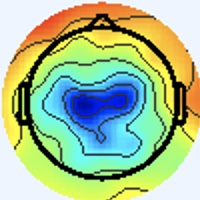

The file beside this chart, header and first rows:
[238 245 255], [238 245 255], [238 245 255], [238 245 255], [238 245 255], [238 245 255], [238 245 255], [238 245 255], [238 245 255], [238 245 255], [238 245 255], [238 245 255], [238 245 255], [238 245 255], [238 245 255], [238 245 255], [238 245 255], [238 245 255], [238 245 255], [238 245 255], [238 245 255], [238 245 255], [238 245 255], [238 245 255]
[238 245 255], [238 245 255], [238 245 255], [238 245 255], [238 245 255], [238 245 255], [238 245 255], [238 245 255], [238 245 255], [238 245 255], [238 245 255], [238 245 255], [238 245 255], [238 245 255], [238 245 255], [238 245 255], [238 245 255], [238 245 255], [238 245 255], [238 245 255], [238 245 255], [238 245 255], [238 245 255], [238 245 255]
[238 245 255], [238 245 255], [238 245 255], [238 245 255], [238 245 255], [238 245 255], [238 245 255], [238 245 255], [238 245 255], [238 245 255], [238 245 255], [238 245 255], [238 245 255], [238 245 255], [238 245 255], [238 245 255], [238 245 255], [238 245 255], [238 245 255], [238 245 255], [238 245 255], [238 245 255], [238 245 255], [238 245 255]
[238 245 255], [238 245 255], [238 245 255], [238 245 255], [238 245 255], [238 245 255], [238 245 255], [238 245 255], [238 245 255], [238 245 255], [238 245 255], [238 245 255], [238 245 255], [238 245 255], [238 245 255], [238 245 255], [238 245 255], [238 245 255], [238 245 255], [238 245 255], [238 245 255], [238 245 255], [238 245 255], [238 245 255]
[238 245 255], [238 245 255], [238 245 255], [238 245 255], [238 245 255], [238 245 255], [238 245 255], [238 245 255], [238 245 255], [238 245 255], [238 245 255], [238 245 255], [238 245 255], [238 245 255], [238 245 255], [238 245 255], [238 245 255], [238 245 255], [238 245 255], [238 245 255], [238 245 255], [238 245 255], [238 245 255], [238 245 255]
[238 245 255], [238 245 255], [238 245 255], [238 245 255], [238 245 255], [238 245 255], [238 245 255], [238 245 255], [238 245 255], [238 245 255], [238 245 255], [238 245 255], [238 245 255], [238 245 255], [238 245 255], [238 245 255], [238 245 255], [238 245 255], [238 245 255], [238 245 255], [238 245 255], [238 245 255], [238 245 255], [238 245 255]
[238 245 255], [238 245 255], [238 245 255], [238 245 255], [238 245 255], [238 245 255], [238 245 255], [238 245 255], [238 245 255], [238 245 255], [238 245 255], [238 245 255], [238 245 255], [238 245 255], [238 245 255], [238 245 255], [238 245 255], [238 245 255], [238 245 255], [238 245 255], [238 245 255], [238 245 255], [238 245 255], [238 245 255]
[238 245 255], [238 245 255], [238 245 255], [238 245 255], [238 245 255], [238 245 255], [238 245 255], [238 245 255], [238 245 255], [238 245 255], [238 245 255], [238 245 255], [238 245 255], [238 245 255], [238 245 255], [238 245 255], [238 245 255], [238 245 255], [238 245 255], [238 245 255], [238 245 255], [238 245 255], [238 245 255], [238 245 255]
[238 245 255], [238 245 255], [238 245 255], [238 245 255], [238 245 255], [238 245 255], [238 245 255], [238 245 255], [238 245 255], [238 245 255], [238 245 255], [238 245 255], [238 245 255], [238 245 255], [238 245 255], [238 245 255], [238 245 255], [238 245 255], [238 245 255], [238 245 255], [238 245 255], [238 245 255], [238 245 255], [238 245 255]
[238 245 255], [238 245 255], [238 245 255], [238 245 255], [238 245 255], [238 245 255], [238 245 255], [238 245 255], [238 245 255], [238 245 255], [238 245 255], [238 245 255], [238 245 255], [238 245 255], [238 245 255], [238 245 255], [238 245 255], [238 245 255], [238 245 255], [238 245 255], [238 245 255], [238 245 255], [238 245 255], [238 245 255]
[238 245 255], [238 245 255], [238 245 255], [238 245 255], [238 245 255], [238 245 255], [238 245 255], [238 245 255], [238 245 255], [238 245 255], [238 245 255], [238 245 255], [238 245 255], [238 245 255], [238 245 255], [238 245 255], [238 245 255], [238 245 255], [238 245 255], [238 245 255], [238 245 255], [238 245 255], [238 245 255], [238 245 255]
[238 245 255], [238 245 255], [238 245 255], [238 245 255], [238 245 255], [238 245 255], [238 245 255], [238 245 255], [238 245 255], [238 245 255], [238 245 255], [238 245 255], [238 245 255], [238 245 255], [238 245 255], [238 245 255], [238 245 255], [238 245 255], [238 245 255], [238 245 255], [238 245 255], [238 245 255], [238 245 255], [238 245 255]
[238 245 255], [238 245 255], [238 245 255], [238 245 255], [238 245 255], [238 245 255], [238 245 255], [238 245 255], [238 245 255], [238 245 255], [238 245 255], [238 245 255], [238 245 255], [238 245 255], [238 245 255], [238 245 255], [238 245 255], [238 245 255], [238 245 255], [238 245 255], [238 245 255], [238 245 255], [238 245 255], [238 245 255]
[238 245 255], [238 245 255], [238 245 255], [238 245 255], [238 245 255], [238 245 255], [238 245 255], [238 245 255], [238 245 255], [238 245 255], [238 245 255], [238 245 255], [238 245 255], [238 245 255], [238 245 255], [238 245 255], [238 245 255], [238 245 255], [238 245 255], [238 245 255], [238 245 255], [238 245 255], [238 245 255], [238 245 255]
[238 245 255], [238 245 255], [238 245 255], [238 245 255], [238 245 255], [238 245 255], [238 245 255], [238 245 255], [238 245 255], [238 245 255], [238 245 255], [238 245 255], [238 245 255], [238 245 255], [238 245 255], [238 245 255], [238 245 255], [238 245 255], [238 245 255], [238 245 255], [238 245 255], [238 245 255], [238 245 255], [238 245 255]
[238 245 255], [238 245 255], [238 245 255], [238 245 255], [238 245 255], [238 245 255], [238 245 255], [238 245 255], [238 245 255], [238 245 255], [238 245 255], [238 245 255], [238 245 255], [238 245 255], [238 245 255], [238 245 255], [238 245 255], [238 245 255], [238 245 255], [238 245 255], [238 245 255], [238 245 255], [238 245 255], [238 245 255]
[238 245 255], [238 245 255], [238 245 255], [238 245 255], [238 245 255], [238 245 255], [238 245 255], [238 245 255], [238 245 255], [238 245 255], [238 245 255], [238 245 255], [238 245 255], [238 245 255], [238 245 255], [238 245 255], [240 244 255], [240 244 255], [240 244 255], [240 244 255], [238 245 255], [238 245 255], [237 246 255], [237 246 255]
[238 245 255], [238 245 255], [238 245 255], [238 245 255], [238 245 255], [238 245 255], [238 245 255], [238 245 255], [238 245 255], [238 245 255], [238 245 255], [238 245 255], [238 245 255], [238 245 255], [238 245 255], [238 245 255], [240 244 255], [240 244 255], [240 244 255], [240 244 255], [238 245 255], [238 245 255], [237 246 255], [237 246 255]
[238 245 255], [238 245 255], [238 245 255], [238 245 255], [238 245 255], [238 245 255], [238 245 255], [238 245 255], [238 245 255], [238 245 255], [238 245 255], [238 245 255], [238 245 255], [238 245 255], [238 245 255], [238 245 255], [240 244 255], [240 244 255], [238 245 255], [238 245 255], [238 245 253], [238 245 253], [238 245 255], [238 245 255]
[238 245 255], [238 245 255], [238 245 255], [238 245 255], [238 245 255], [238 245 255], [238 245 255], [238 245 255], [238 245 255], [238 245 255], [238 245 255], [238 245 255], [238 245 255], [238 245 255], [238 245 255], [238 245 255], [240 244 255], [240 244 255], [238 245 255], [238 245 255], [238 245 253], [238 245 253], [238 245 255], [238 245 255]
[238 245 255], [238 245 255], [238 245 255], [238 245 255], [238 245 255], [238 245 255], [238 245 255], [238 245 255], [238 245 255], [238 245 255], [238 245 255], [238 245 255], [238 245 255], [238 245 255], [238 245 255], [238 245 255], [238 244 255], [238 244 255], [238 245 255], [238 245 255], [238 245 253], [238 245 253], [238 245 253], [238 245 253]
[238 245 255], [238 245 255], [238 245 255], [238 245 255], [238 245 255], [238 245 255], [238 245 255], [238 245 255], [238 245 255], [238 245 255], [238 245 255], [238 245 255], [238 245 255], [238 245 255], [238 245 255], [238 245 255], [238 244 255], [238 244 255], [238 245 255], [238 245 255], [238 245 253], [238 245 253], [238 245 253], [238 245 253]
[238 245 255], [238 245 255], [238 245 255], [238 245 255], [238 245 255], [238 245 255], [238 245 255], [238 245 255], [238 245 255], [238 245 255], [238 245 255], [238 245 255], [238 245 255], [238 245 255], [238 245 255], [238 245 255], [237 245 255], [237 245 255], [238 245 255], [238 245 255], [238 245 253], [238 245 253], [240 244 253], [240 244 253]
[238 245 255], [238 245 255], [238 245 255], [238 245 255], [238 245 255], [238 245 255], [238 245 255], [238 245 255], [238 245 255], [238 245 255], [238 245 255], [238 245 255], [238 245 255], [238 245 255], [238 245 255], [238 245 255], [237 245 255], [237 245 255], [238 245 255], [238 245 255], [238 245 253], [238 245 253], [240 244 253], [240 244 253]
[238 245 255], [238 245 255], [238 245 255], [238 245 255], [238 245 255], [238 245 255], [238 245 255], [238 245 255], [238 245 255], [238 245 255], [238 245 255], [238 245 255], [238 245 255], [238 245 255], [238 245 255], [238 245 255], [237 245 255], [237 245 255], [238 245 255], [238 245 255], [238 245 253], [238 245 253], [240 244 253], [240 244 253]
[238 245 255], [238 245 255], [238 245 255], [238 245 255], [238 245 255], [238 245 255], [238 245 255], [238 245 255], [238 245 255], [238 245 255], [238 245 255], [238 245 255], [238 245 255], [238 245 255], [238 245 255], [238 245 255], [237 245 255], [237 245 255], [238 245 255], [238 245 255], [238 245 253], [238 245 253], [240 244 253], [240 244 253]
[238 245 255], [238 245 255], [238 245 255], [238 245 255], [238 245 255], [238 245 255], [238 245 255], [238 245 255], [238 245 255], [238 245 255], [238 245 255], [238 245 255], [238 245 255], [238 245 255], [238 245 255], [238 245 255], [238 245 255], [238 245 255], [238 245 255], [238 245 255], [238 245 253], [238 245 253], [238 245 255], [238 245 255]
[238 245 255], [238 245 255], [238 245 255], [238 245 255], [238 245 255], [238 245 255], [238 245 255], [238 245 255], [238 245 255], [238 245 255], [238 245 255], [238 245 255], [238 245 255], [238 245 255], [238 245 255], [238 245 255], [238 245 255], [238 245 255], [238 245 255], [238 245 255], [238 245 253], [238 245 253], [238 245 255], [238 245 255]
[238 245 255], [238 245 255], [238 245 255], [238 245 255], [238 245 255], [238 245 255], [238 245 255], [238 245 255], [238 245 255], [238 245 255], [238 245 255], [238 245 255], [238 245 255], [238 245 255], [238 245 255], [238 245 255], [238 245 255], [238 245 255], [238 245 255], [238 245 255], [237 246 255], [237 246 255], [237 245 255], [237 245 255]
[238 245 255], [238 245 255], [238 245 255], [238 245 255], [238 245 255], [238 245 255], [238 245 255], [238 245 255], [238 245 255], [238 245 255], [238 245 255], [238 245 255], [238 245 255], [238 245 255], [238 245 255], [238 245 255], [238 245 255], [238 245 255], [238 245 255], [238 245 255], [237 246 255], [237 246 255], [237 245 255], [237 245 255]
[238 245 255], [238 245 255], [238 245 255], [238 245 255], [238 245 255], [238 245 255], [238 245 255], [238 245 255], [238 245 255], [238 245 255], [238 245 255], [238 245 255], [238 245 255], [238 245 255], [238 245 255], [238 245 255], [240 244 255], [240 244 255], [238 245 255], [238 245 255], [237 245 255], [237 245 255], [237 245 255], [237 245 255]
[238 245 255], [238 245 255], [238 245 255], [238 245 255], [238 245 255], [238 245 255], [238 245 255], [238 245 255], [238 245 255], [238 245 255], [238 245 255], [238 245 255], [238 245 255], [238 245 255], [238 245 255], [238 245 255], [240 244 255], [240 244 255], [238 245 255], [238 245 255], [238 244 255], [237 245 255], [237 245 255], [237 245 255]
[238 245 255], [238 245 255], [238 245 255], [238 245 255], [238 245 255], [238 245 255], [238 245 255], [238 245 255], [238 245 255], [238 245 255], [238 245 255], [238 245 255], [238 245 255], [238 245 255], [238 245 255], [238 244 255], [238 244 255], [238 244 255], [240 244 255], [240 244 255], [240 244 255], [238 244 255], [237 245 255], [237 245 255]
[238 245 255], [238 245 255], [238 245 255], [238 245 255], [238 245 255], [238 245 255], [238 245 255], [238 245 255], [238 245 255], [238 245 255], [238 245 255], [238 245 255], [238 245 255], [238 245 255], [238 245 255], [238 245 255], [238 245 255], [238 245 255], [238 245 255], [238 245 255], [240 244 255], [240 244 255], [237 245 255], [237 245 255]
[238 245 255], [238 245 255], [238 245 255], [238 245 255], [238 245 255], [238 245 255], [238 245 255], [238 245 255], [238 245 255], [238 245 255], [238 245 255], [238 245 255], [238 245 255], [238 245 255], [238 245 255], [238 245 253], [240 245 249], [238 246 249], [236 247 253], [236 246 255], [240 245 251], [240 245 251], [237 246 255], [237 246 255]
[238 245 255], [238 245 255], [238 245 255], [238 245 255], [238 245 255], [238 245 255], [238 245 255], [238 245 255], [238 245 255], [238 245 255], [238 245 255], [238 245 255], [238 245 255], [238 245 255], [238 245 255], [238 245 253], [238 246 249], [237 247 249], [234 247 255], [236 246 255], [240 245 249], [240 245 249], [237 246 253], [237 246 253]
[238 245 255], [238 245 255], [238 245 255], [238 245 255], [238 245 255], [238 245 255], [238 245 255], [238 245 255], [238 245 255], [238 245 255], [238 245 255], [238 245 255], [238 245 255], [238 245 255], [238 245 255], [238 245 255], [237 245 255], [237 245 255], [237 245 255], [238 245 255], [240 244 253], [240 244 253], [237 246 253], [238 247 254]
[238 245 255], [238 245 255], [238 245 255], [238 245 255], [238 245 255], [238 245 255], [238 245 255], [238 245 255], [238 245 255], [238 245 255], [238 245 255], [238 245 255], [238 245 255], [238 245 255], [238 245 255], [238 244 255], [237 245 255], [238 244 255], [240 244 255], [240 244 255], [238 245 255], [239 246 255], [238 247 255], [239 246 252]
[238 245 255], [238 245 255], [238 245 255], [238 245 255], [238 245 255], [238 245 255], [238 245 255], [238 245 255], [238 245 255], [238 245 255], [238 245 255], [238 245 255], [238 245 255], [238 245 255], [238 245 255], [238 245 255], [240 244 253], [240 244 253], [241 243 255], [240 244 255], [237 245 255], [238 246 255], [240 246 255], [243 246 251]
[238 245 255], [238 245 255], [238 245 255], [238 245 255], [238 245 255], [238 245 255], [238 245 255], [238 245 255], [238 245 255], [238 245 255], [238 245 255], [238 245 255], [238 245 255], [238 245 255], [238 245 255], [238 245 253], [240 245 251], [241 244 251], [241 244 253], [240 244 255], [238 246 255], [238 247 255], [242 247 253], [250 245 241]
[238 245 255], [238 245 255], [238 245 255], [238 245 255], [238 245 255], [238 245 255], [238 245 255], [238 245 255], [238 245 255], [238 245 255], [238 245 255], [238 245 255], [238 245 255], [238 245 255], [238 245 255], [238 245 255], [237 244 252], [238 245 253], [241 245 255], [240 244 255], [240 247 255], [239 244 248], [250 252 247], [250 232 210]
[238 245 255], [238 245 255], [238 245 255], [238 245 255], [238 245 255], [238 245 255], [238 245 255], [238 245 255], [238 245 255], [238 245 255], [238 245 255], [238 245 255], [238 245 255], [238 245 255], [238 245 255], [238 245 255], [237 244 254], [240 247 255], [242 246 255], [239 244 248], [245 249 252], [248 245 238], [244 223 202], [238 193 152]
[238 245 255], [238 245 255], [238 245 255], [238 245 255], [238 245 255], [238 245 255], [238 245 255], [238 245 255], [238 245 255], [238 245 255], [238 245 255], [238 245 255], [238 245 255], [238 245 255], [238 245 255], [238 244 255], [242 245 255], [239 243 255], [240 243 248], [245 247 244], [252 252 244], [253 233 209], [234 173 129], [221 137  75]
[238 245 255], [238 245 255], [238 245 255], [238 245 255], [238 245 255], [238 245 255], [238 245 255], [238 245 255], [238 245 255], [238 245 255], [238 245 255], [238 245 255], [238 245 255], [238 245 255], [238 245 255], [238 244 255], [239 242 255], [237 241 253], [240 245 248], [248 246 234], [240 222 198], [239 192 150], [229 143  82], [229 125  52]
[238 245 255], [238 245 255], [238 245 255], [238 245 255], [238 245 255], [238 245 255], [238 245 255], [238 245 255], [238 245 255], [238 245 255], [238 245 255], [238 245 255], [238 245 255], [238 245 255], [238 245 255], [238 245 255], [240 246 255], [241 248 255], [241 251 250], [242 234 213], [223 172 127], [222 141  78], [227 128  60], [235 129  55]
[238 245 255], [238 245 255], [238 245 255], [238 245 255], [238 245 255], [238 245 255], [238 245 255], [238 245 255], [238 245 255], [238 245 255], [238 245 255], [238 245 255], [238 245 255], [238 245 255], [238 245 255], [238 245 255], [234 242 253], [238 247 252], [245 252 245], [250 233 205], [229 160 101], [223 125  50], [232 129  52], [238 137  57]
[238 245 255], [238 245 255], [238 245 255], [238 245 255], [238 245 255], [238 245 255], [238 245 255], [238 245 255], [238 245 255], [238 245 255], [238 245 255], [238 245 255], [238 245 255], [238 245 255], [238 245 255], [237 245 255], [236 245 255], [240 247 253], [252 250 238], [255 231 194], [241 170 104], [230 135  53], [233 137  50], [238 147  58]
[238 244 255], [238 245 255], [238 245 255], [238 245 255], [238 245 255], [238 245 253], [238 245 255], [238 245 255], [238 245 255], [238 245 255], [240 244 255], [238 245 255], [238 244 255], [237 246 255], [238 245 255], [238 245 253], [244 251 255], [247 243 240], [248 227 198], [243 200 147], [239 165  94], [240 151  67], [238 150  61], [230 153  65]
[237 245 255], [237 245 255], [238 245 255], [238 245 253], [237 246 253], [237 246 251], [240 244 253], [240 244 253], [235 244 251], [240 249 255], [241 244 253], [239 243 254], [238 246 255], [236 246 255], [238 245 253], [243 247 248], [251 250 245], [255 236 211], [232 183 124], [222 155  77], [231 155  77], [236 159  77], [238 164  79], [211 149  72]
[237 245 255], [237 245 255], [238 245 255], [238 245 255], [237 246 253], [237 246 253], [240 245 251], [240 244 253], [237 246 253], [237 246 253], [239 242 251], [241 245 255], [233 245 255], [234 247 255], [241 249 252], [243 238 232], [243 221 197], [238 195 150], [229 161  88], [222 147  64], [188 124  52], [172 115  46], [170 116  46], [157 112  45]
[238 245 255], [238 245 255], [238 244 255], [240 244 255], [240 244 255], [240 244 255], [238 245 253], [238 245 253], [239 245 255], [237 244 254], [236 243 249], [239 248 255], [232 246 255], [234 247 255], [245 249 250], [249 232 214], [230 173 128], [218 142  80], [231 153  79], [213 146  76], [119  78  26], [71 44  1], [69 42  0], [97 64 11]
[240 244 255], [240 244 255], [240 244 255], [240 244 255], [241 243 255], [241 243 255], [238 245 255], [238 244 255], [238 244 255], [240 246 255], [236 243 251], [238 247 252], [234 247 255], [237 248 252], [249 250 245], [255 232 207], [233 167 109], [215 133  60], [188 117  51], [161 107  47], [123  90  37], [103  81  31], [98 75 25], [130  95  31]
[241 243 255], [241 243 255], [241 244 253], [240 244 253], [241 243 255], [240 244 255], [240 243 255], [240 243 255], [237 242 255], [240 246 255], [239 243 254], [240 244 253], [237 246 253], [243 247 248], [255 249 237], [255 232 199], [240 185 120], [204 141  70], [113  68  13], [92 53  0], [171 129  55], [214 173  85], [214 169  76], [217 167  68]
[240 244 255], [240 244 255], [240 244 253], [240 244 253], [238 245 255], [238 245 255], [240 244 255], [238 244 255], [237 244 255], [238 244 255], [241 243 255], [242 245 252], [240 245 249], [247 244 239], [248 231 205], [237 204 161], [190 144  84], [147  99  35], [117  78  23], [127  87  25], [200 149  60], [242 185  78], [244 184  72], [240 181  65]
[238 245 255], [237 246 253], [237 246 253], [236 247 253], [236 246 255], [236 246 255], [236 247 253], [236 247 253], [237 247 255], [237 243 255], [241 244 251], [244 245 249], [247 248 250], [245 236 221], [224 190 144], [193 148  91], [113  72  26], [94 52  2], [168 115  49], [220 159  78], [235 169  73], [243 176  71], [240 174  64], [240 177  63]
[237 246 255], [236 246 255], [236 247 253], [234 247 255], [236 246 255], [236 246 255], [236 247 251], [236 247 251], [237 246 255], [240 247 255], [241 244 251], [243 244 248], [255 254 252], [239 228 210], [187 154 109], [145 102  47], [113  72  26], [133  86  30], [200 138  55], [243 173  75], [244 175  72], [243 175  68], [240 174  62], [241 180  63]
[236 246 255], [236 246 255], [236 246 255], [236 246 255], [237 246 255], [237 246 255], [237 246 255], [237 246 255], [239 246 254], [238 245 253], [236 243 251], [247 251 254], [255 251 245], [231 222 207], [120 107  88], [82 56 19], [163 113  50], [221 156  72], [233 168  66], [241 175  63], [241 178  65], [246 184  71], [242 186  67], [242 188  66]
[238 244 255], [238 244 255], [238 244 255], [237 246 255], [238 245 253], [238 245 253], [238 244 255], [240 244 255], [240 244 253], [238 243 249], [239 246 252], [245 246 241], [251 236 215], [212 195 169], [87 78 61], [63 43 10], [175 123  50], [243 175  76], [244 177  64], [241 176  56], [244 184  64], [246 190  69], [241 190  65], [240 190  65]
[244 242 253], [244 242 255], [243 242 255], [240 244 255], [238 245 251], [237 246 251], [240 244 255], [240 244 255], [240 244 255], [241 246 252], [249 250 252], [244 235 218], [228 200 152], [188 155 101], [90 70 33], [74 50  6], [175 125  52], [242 180  81], [244 181  65], [243 182  57], [249 190  64], [249 194  67], [249 196  68], [247 196  68]
[244 242 253], [244 242 255], [243 242 255], [240 244 255], [237 246 253], [237 246 251], [240 244 253], [240 244 255], [235 242 252], [244 249 255], [254 253 255], [244 232 218], [185 154 108], [136 100  40], [118  85  32], [137  99  37], [199 147  63], [237 175  72], [240 180  60], [246 187  59], [247 192  65], [247 194  66], [248 195  65], [246 196  65]
[240 244 255], [238 245 255], [237 246 253], [236 247 253], [237 246 255], [237 246 255], [238 245 255], [239 246 255], [239 246 254], [240 244 253], [252 255 255], [233 227 229], [121 102  88], [84 52 14], [167 120  52], [227 172  82], [237 173  73], [241 175  63], [237 177  55], [242 187  60], [243 194  66], [244 196  68], [244 193  65], [243 194  63]
... 139 more rows
